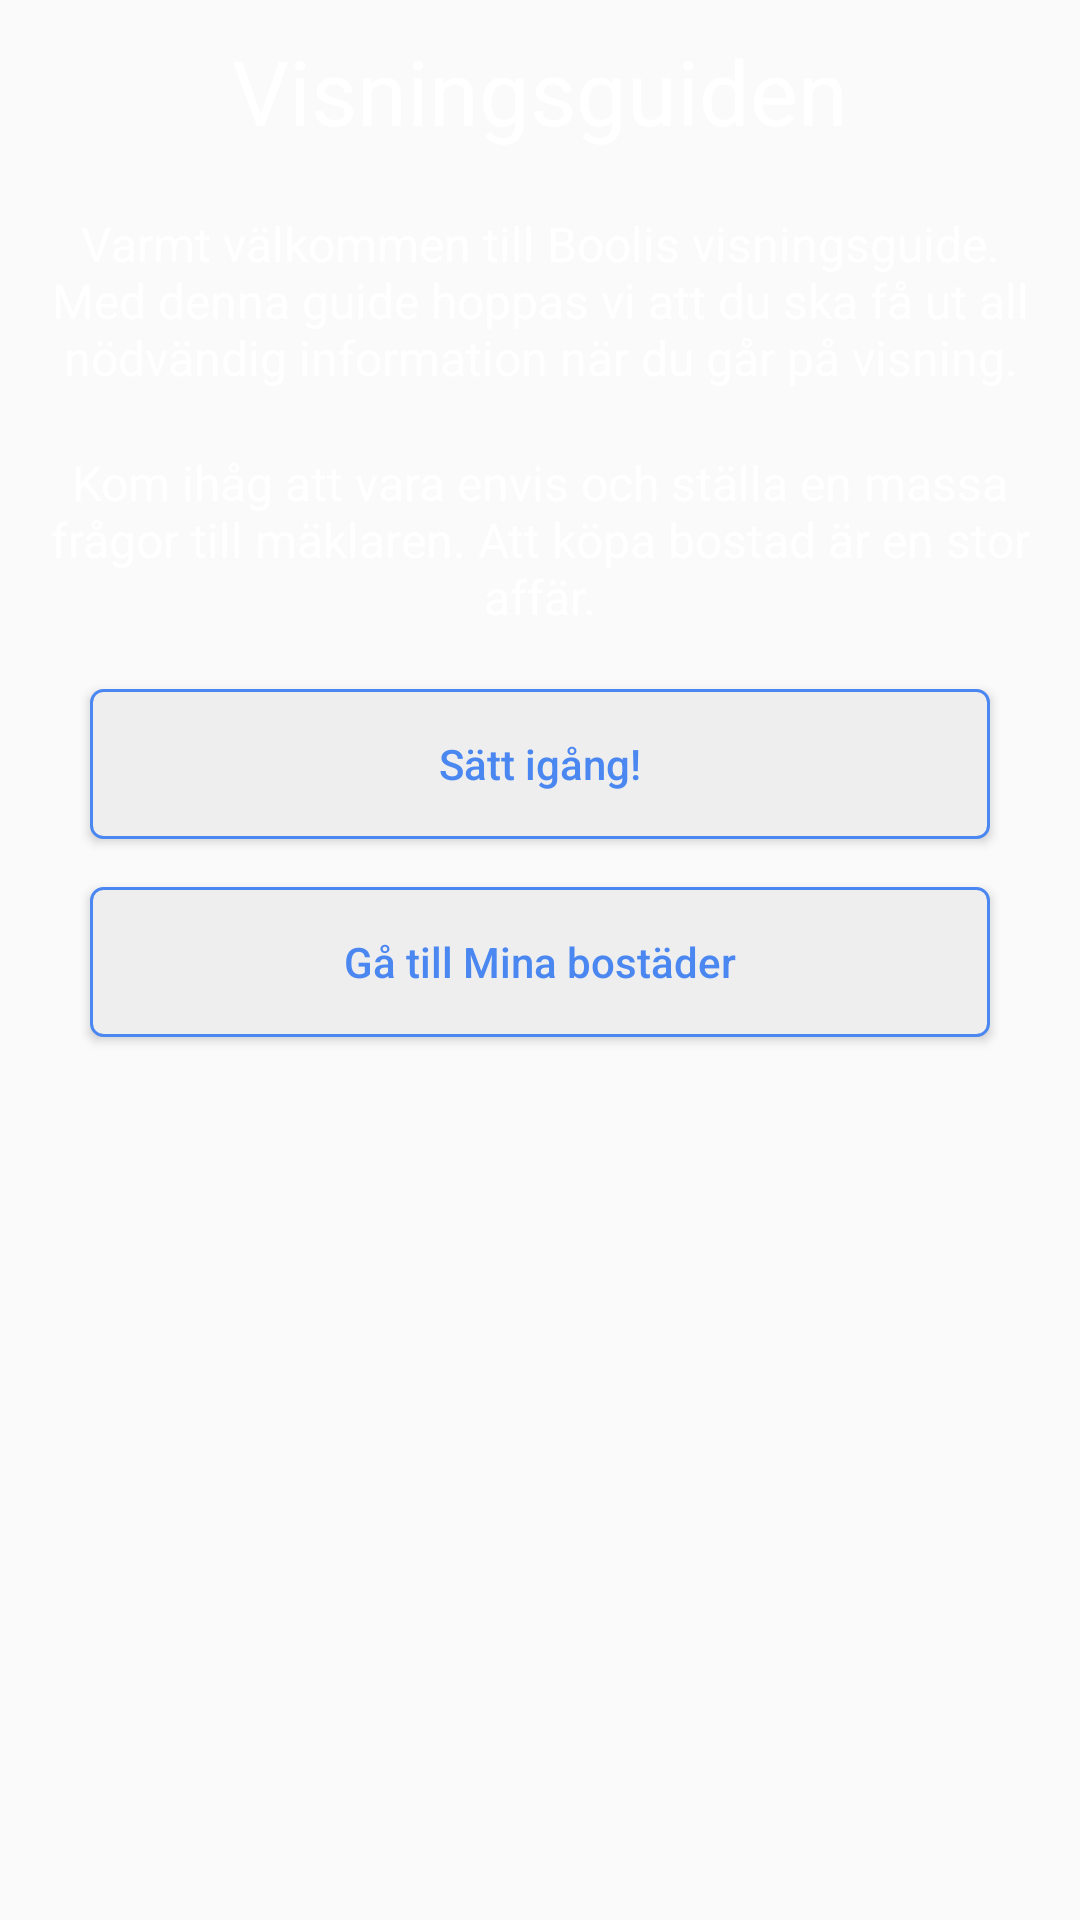

Here is an Android app screen rendered from its layout file. Give the layout XML and the strings, colors and styles it references.
<!-- AndroidManifest.xml: application theme AppTheme -->
<!-- res/layout/activity_main.xml -->
<?xml version="1.0" encoding="utf-8"?>
<android.support.constraint.ConstraintLayout
        xmlns:android="http://schemas.android.com/apk/res/android"
        xmlns:app="http://schemas.android.com/apk/res-auto"
        xmlns:tools="http://schemas.android.com/tools"
        android:layout_width="match_parent"
        android:layout_height="match_parent"
        tools:context=".main.MainActivity">

            <ImageView
                    android:layout_width="match_parent"
                    android:layout_height="match_parent"
                    android:src="@drawable/background"
                    android:scaleType="centerCrop"
            />


    <LinearLayout

            android:layout_width="match_parent"
            android:layout_height="match_parent"
            android:orientation="vertical"
            >

       

        <TextView
                android:id="@+id/title"
                android:layout_width="match_parent"
                android:layout_height="wrap_content"
                android:layout_marginLeft="30dp"
                android:layout_marginRight="30dp"
                android:layout_marginBottom="20dp"
                android:layout_marginTop="10dp"
                android:text="@string/title"
                android:textAlignment="center"
                android:textColor="@android:color/white"
                android:textSize="30sp"
                app:layout_constraintBottom_toTopOf="@id/middleDescription"
                app:layout_constraintLeft_toLeftOf="parent"
                app:layout_constraintRight_toRightOf="parent"
                app:layout_constraintWidth_max="400dp"/>

        <TextView
                android:id="@+id/middleDescription"
                android:layout_width="match_parent"
                android:layout_height="wrap_content"
                android:layout_marginBottom="20dp"
                android:layout_marginLeft="14dp"
                android:layout_marginRight="14dp"
                android:autoSizeTextType="uniform"
                android:text="@string/middle_description"
                android:textAlignment="center"
                android:textColor="@android:color/white"
                android:textSize="16sp"
                app:layout_constraintBottom_toTopOf="@id/bottomDescription"
                app:layout_constraintLeft_toLeftOf="parent"
                app:layout_constraintRight_toRightOf="parent"
                app:layout_constraintWidth_max="400dp"/>

        <TextView
                android:id="@+id/bottomDescription"
                android:layout_width="match_parent"
                android:layout_height="wrap_content"
                android:layout_marginBottom="20dp"
                android:layout_marginRight="10dp"
                android:layout_marginLeft="10dp"
                android:autoSizeTextType="uniform"
                android:text="@string/bottom_description"
                android:textAlignment="center"

                android:textColor="@android:color/white"
                android:textSize="16sp"
                app:layout_constraintBottom_toTopOf="@id/getStartedButton"
                app:layout_constraintLeft_toLeftOf="parent"
                app:layout_constraintRight_toRightOf="parent"
                app:layout_constraintWidth_max="400dp"/>

        <Button
                android:id="@+id/getStartedButton"
                android:layout_width="match_parent"
                android:layout_height="50dp"
                android:layout_marginLeft="30dp"
                android:layout_marginRight="30dp"
                android:background="@drawable/secondary_button_selector"
                android:textColor="@drawable/secondary_button_text_selector"
                android:text="@string/get_started_button"
                android:theme="@style/Button.NoCaps"
                app:layout_constraintBottom_toBottomOf="parent"
                app:layout_constraintLeft_toLeftOf="parent"
                app:layout_constraintRight_toRightOf="parent"
                app:layout_constraintTop_toTopOf="parent"
                app:layout_constraintWidth_max="400dp"/>

        <Button
                android:id="@+id/skipButton"
                android:layout_width="match_parent"
                android:layout_height="50dp"
                android:layout_marginLeft="30dp"
                android:layout_marginRight="30dp"
                android:layout_marginTop="16dp"
                android:background="@drawable/secondary_button_selector"
                android:textColor="@drawable/secondary_button_text_selector"
                android:text="Gå till Mina bostäder"
                android:theme="@style/Button.NoCaps"
                app:layout_constraintBottom_toBottomOf="parent"
                app:layout_constraintLeft_toLeftOf="parent"
                app:layout_constraintRight_toRightOf="parent"
                app:layout_constraintTop_toTopOf="parent"
                app:layout_constraintWidth_max="400dp"/>
    </LinearLayout>




</android.support.constraint.ConstraintLayout>
<!-- resources referenced by this layout -->
<resources>
  <!-- drawable booli_logo: png bitmap (drawable-hdpi, 4941 bytes) -->
  <!-- drawable secondary_button_selector (drawable) -->
  <?xml version="1.0" encoding="utf-8"?>
  <selector xmlns:android="http://schemas.android.com/apk/res/android">
      <item android:state_pressed="true" android:drawable="@drawable/secondary_button_pressed"/>
      <item android:state_pressed="false" android:drawable="@drawable/secondary_button" />
  </selector>
  <!-- drawable secondary_button_text_selector (drawable) -->
  <?xml version="1.0" encoding="utf-8"?>
  <selector xmlns:android="http://schemas.android.com/apk/res/android">
      <item android:state_pressed="true" android:color="@android:color/white"/>
      <item android:state_pressed="false" android:color="@color/colorPrimary" />
  </selector>
  <string name="bottom_description">Kom ihåg att vara envis och ställa en massa frågor till mäklaren. Att köpa bostad
          är en stor affär.
      </string>
  <string name="get_started_button">Sätt igång!</string>
  <string name="middle_description">Varmt välkommen till Boolis visningsguide. Med denna guide hoppas vi att du ska få
          ut all nödvändig information när du går på visning.
      </string>
  <string name="title">Visningsguiden</string>
  <style name="Button.NoCaps" parent="Widget.AppCompat.Button">
          <item name="android:textAllCaps">false</item>
          <item name="android:textColor">@android:color/white</item>
      </style>
  <style name="AppTheme" parent="Theme.AppCompat.Light.NoActionBar">
          
          <item name="colorPrimary">@color/colorPrimary</item>
          <item name="colorPrimaryDark">@color/colorPrimaryDark</item>
          <item name="colorAccent">@color/colorAccent</item>
  
          <item name="android:spinnerItemStyle">@style/SpinnerItemStyle</item>
          <item name="android:spinnerStyle">@style/SpinnerStyle</item>
      </style>
  <!-- drawable secondary_button_pressed (drawable) -->
  <?xml version="1.0" encoding="utf-8"?>
  <shape xmlns:android="http://schemas.android.com/apk/res/android"
      android:shape="rectangle">
      <corners android:radius="4dp" />
      <stroke android:color="@color/colorPrimary"
          android:width="1dp" />
      <solid android:color="@color/colorPrimary" />
  </shape>
  <!-- drawable secondary_button (drawable) -->
  <?xml version="1.0" encoding="utf-8"?>
  <shape xmlns:android="http://schemas.android.com/apk/res/android"
      android:shape="rectangle">
      <corners android:radius="4dp" />
      <stroke android:color="@color/colorPrimary"
          android:width="1dp" />
      <solid android:color="@color/background_color" />
  </shape>
  <color name="colorPrimary">#4b87f1</color>
  <color name="colorPrimaryDark">#303F9F</color>
  <color name="colorAccent">#4b87f1</color>
  <style name="SpinnerItemStyle" parent="@android:style/Widget.TextView.SpinnerItem">
          <item name="android:textColor">@color/text_color</item>
          <item name="android:textSize">14sp</item>
          <item name="android:singleLine">true</item>
          <item name="android:ellipsize">none</item>
          <item name="android:paddingLeft">0dp</item>
          <item name="android:paddingRight">0dp</item>
          <item name="android:layout_marginLeft">0dp</item>
          <item name="android:insetLeft">0dp</item>
          <item name="android:listPreferredItemPaddingLeft">0dp</item>
      </style>
  <style name="SpinnerStyle" parent="@style/Widget.AppCompat.Spinner.Underlined">
          <item name="android:singleLine">true</item>
          <item name="android:ellipsize">none</item>
      </style>
  <color name="background_color">#eeeeee</color>
  <color name="text_color">#505050</color>
</resources>
